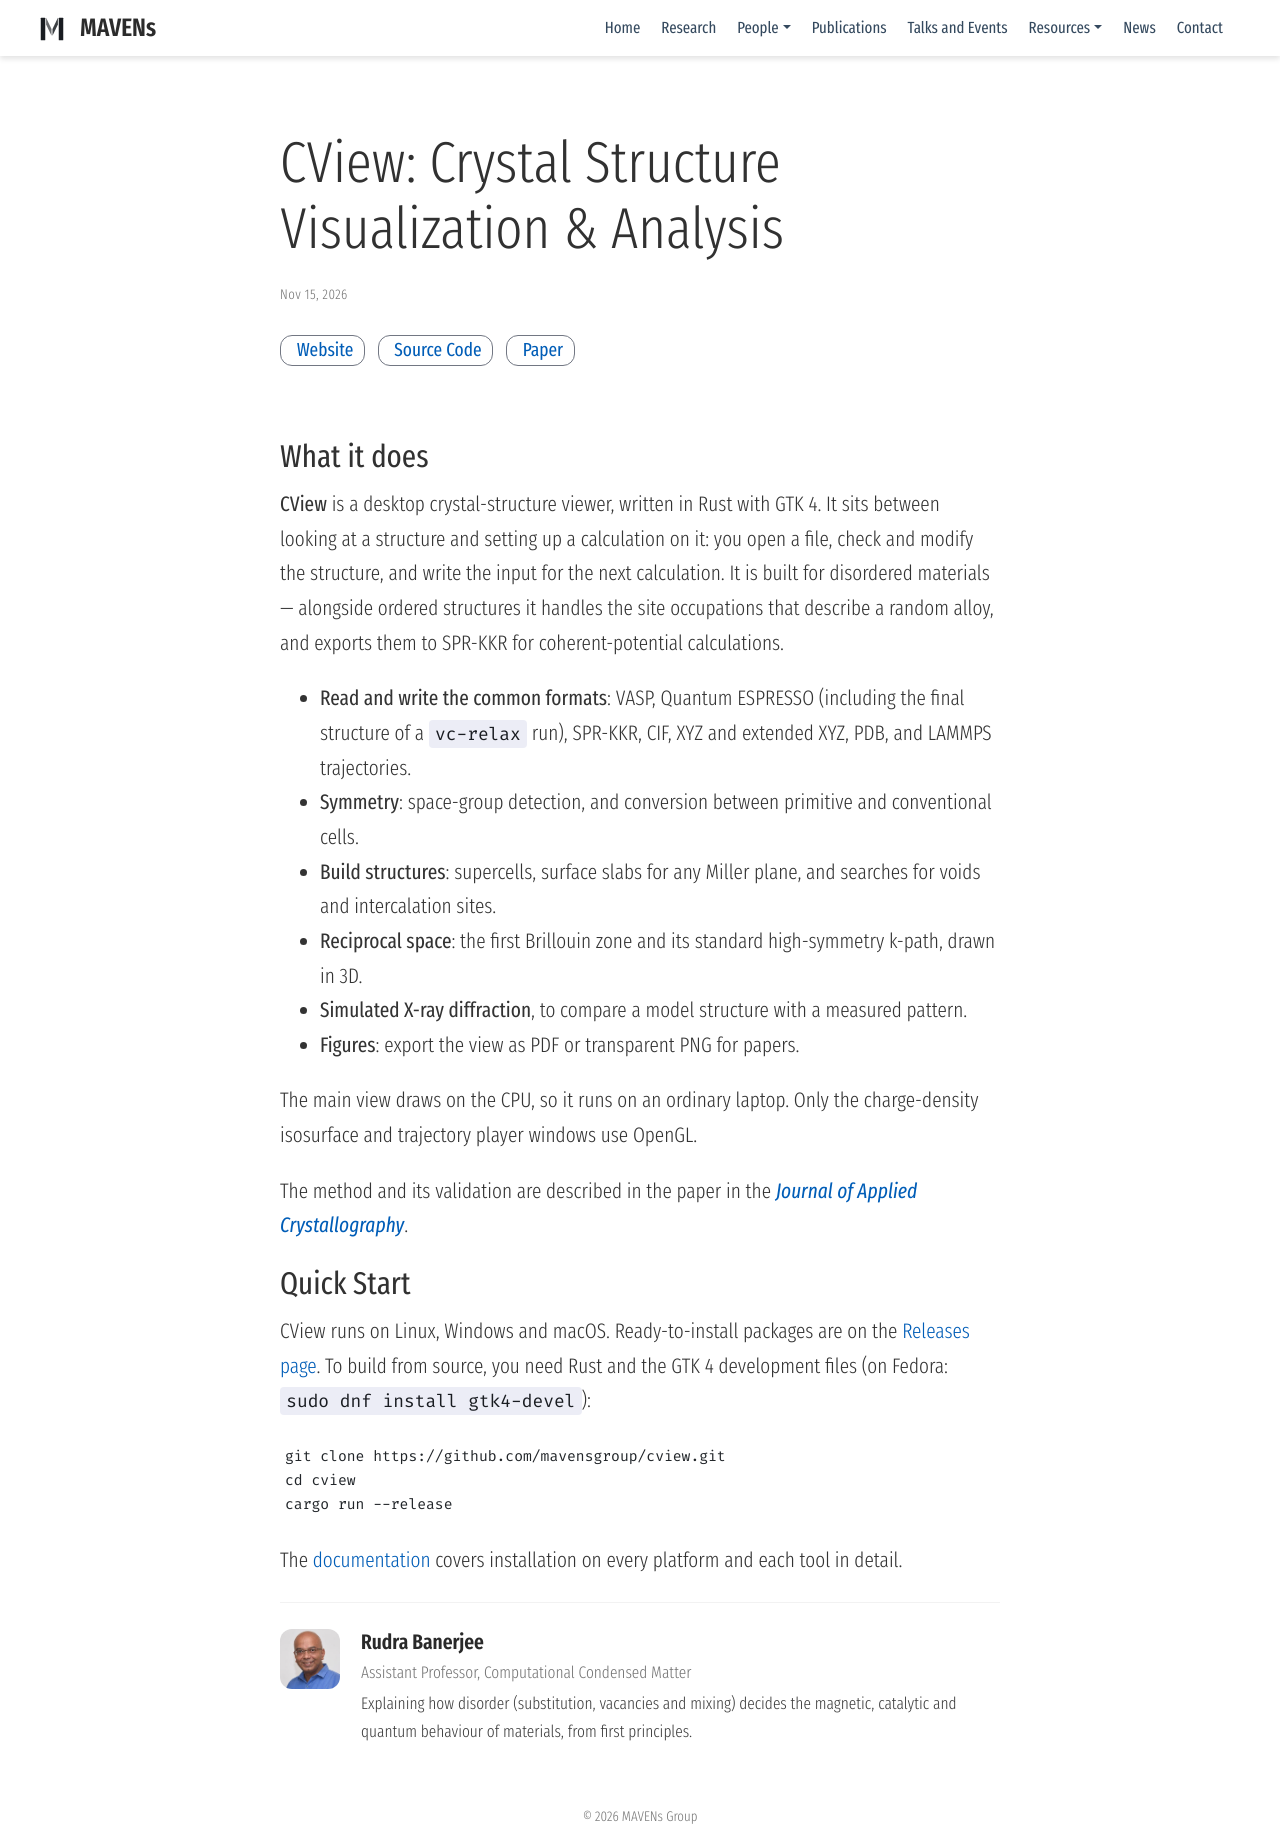

repository: mavens-group/mavens-group.github.io · page: software/cview/index.html · generator: mdbook

---
title: "CView: Crystal Structure Visualization & Analysis"
summary: "A free, open-source crystal-structure viewer built for disordered materials: view, build and check a structure, then write the input for VASP, Quantum ESPRESSO or SPR-KKR."
date: "2026-11-15"
weight: 1
featured: true

tags:
  - Crystallography
  - Visualization
  - Materials Science
  - Desktop App
  - GTK4
  - Rust

# Featured image (Upload a screenshot named 'featured.png' to this folder)
image:
    preview_only: true

links:
  - icon: book
    icon_pack: fas
    name: Website
    url: https://mavensgroup.github.io/cview/
  - icon: github
    icon_pack: fab
    name: Source Code
    url: https://github.com/mavensgroup/cview
  - icon: file-alt
    icon_pack: fas
    name: Paper
    url: /publication/banerjee-2026/
---

## What it does

**CView** is a desktop crystal-structure viewer, written in Rust with GTK 4. It sits between looking at a structure and setting up a calculation on it: you open a file, check and modify the structure, and write the input for the next calculation. It is built for disordered materials — alongside ordered structures it handles the site occupations that describe a random alloy, and exports them to SPR-KKR for coherent-potential calculations.

* **Read and write the common formats**: VASP, Quantum ESPRESSO (including the final structure of a `vc-relax` run), SPR-KKR, CIF, XYZ and extended XYZ, PDB, and LAMMPS trajectories.
* **Symmetry**: space-group detection, and conversion between primitive and conventional cells.
* **Build structures**: supercells, surface slabs for any Miller plane, and searches for voids and intercalation sites.
* **Reciprocal space**: the first Brillouin zone and its standard high-symmetry k-path, drawn in 3D.
* **Simulated X-ray diffraction**, to compare a model structure with a measured pattern.
* **Figures**: export the view as PDF or transparent PNG for papers.

The main view draws on the CPU, so it runs on an ordinary laptop. Only the charge-density isosurface and trajectory player windows use OpenGL.

The method and its validation are described in the paper in the [*Journal of Applied Crystallography*](/publication/banerjee-2026/).

## Quick Start

CView runs on Linux, Windows and macOS. Ready-to-install packages are on the [Releases page](https://github.com/mavensgroup/cview/releases/latest). To build from source, you need Rust and the GTK 4 development files (on Fedora: `sudo dnf install gtk4-devel`):

```bash
git clone https://github.com/mavensgroup/cview.git
cd cview
cargo run --release
```

The [documentation](https://mavensgroup.github.io/cview/) covers installation on every platform and each tool in detail.
